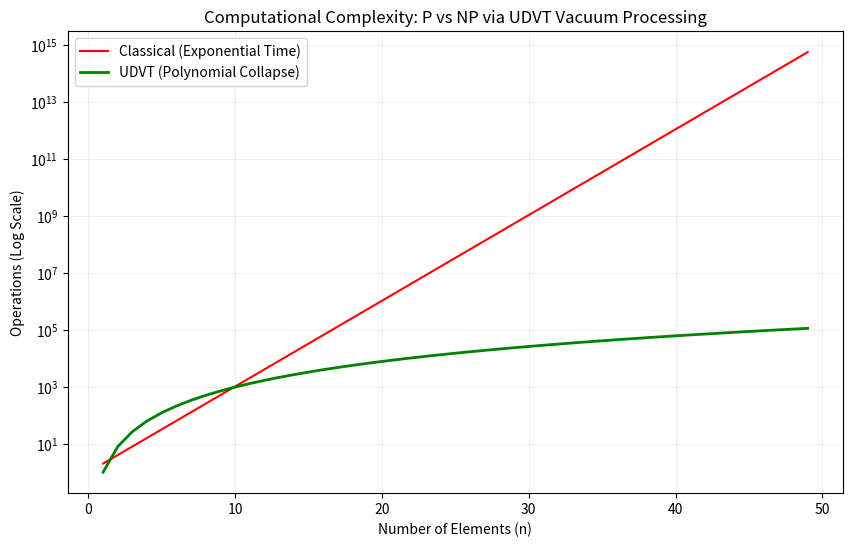

Write Python code to recreate this figure.
import matplotlib.pyplot as plt
import numpy as np

def plot_complexity_collapse(n_max=50):
    n = np.arange(1, n_max)
    beta = 0.0038
    
    # Classical Exponential Time
    t_classical = 2**n
    # UDVT Polynomial Collapse
    t_udvt = n**(3 * (1 - beta))
    
    plt.figure(figsize=(10, 6))
    plt.semilogy(n, t_classical, label='Classical (Exponential Time)', color='red')
    plt.semilogy(n, t_udvt, label='UDVT (Polynomial Collapse)', color='green', lw=2)
    
    plt.title("Computational Complexity: P vs NP via UDVT Vacuum Processing")
    plt.xlabel("Number of Elements (n)")
    plt.ylabel("Operations (Log Scale)")
    plt.legend()
    plt.grid(True, which="both", ls="-", alpha=0.2)
    plt.show()

if __name__ == "__main__":
    plot_complexity_collapse()
  
